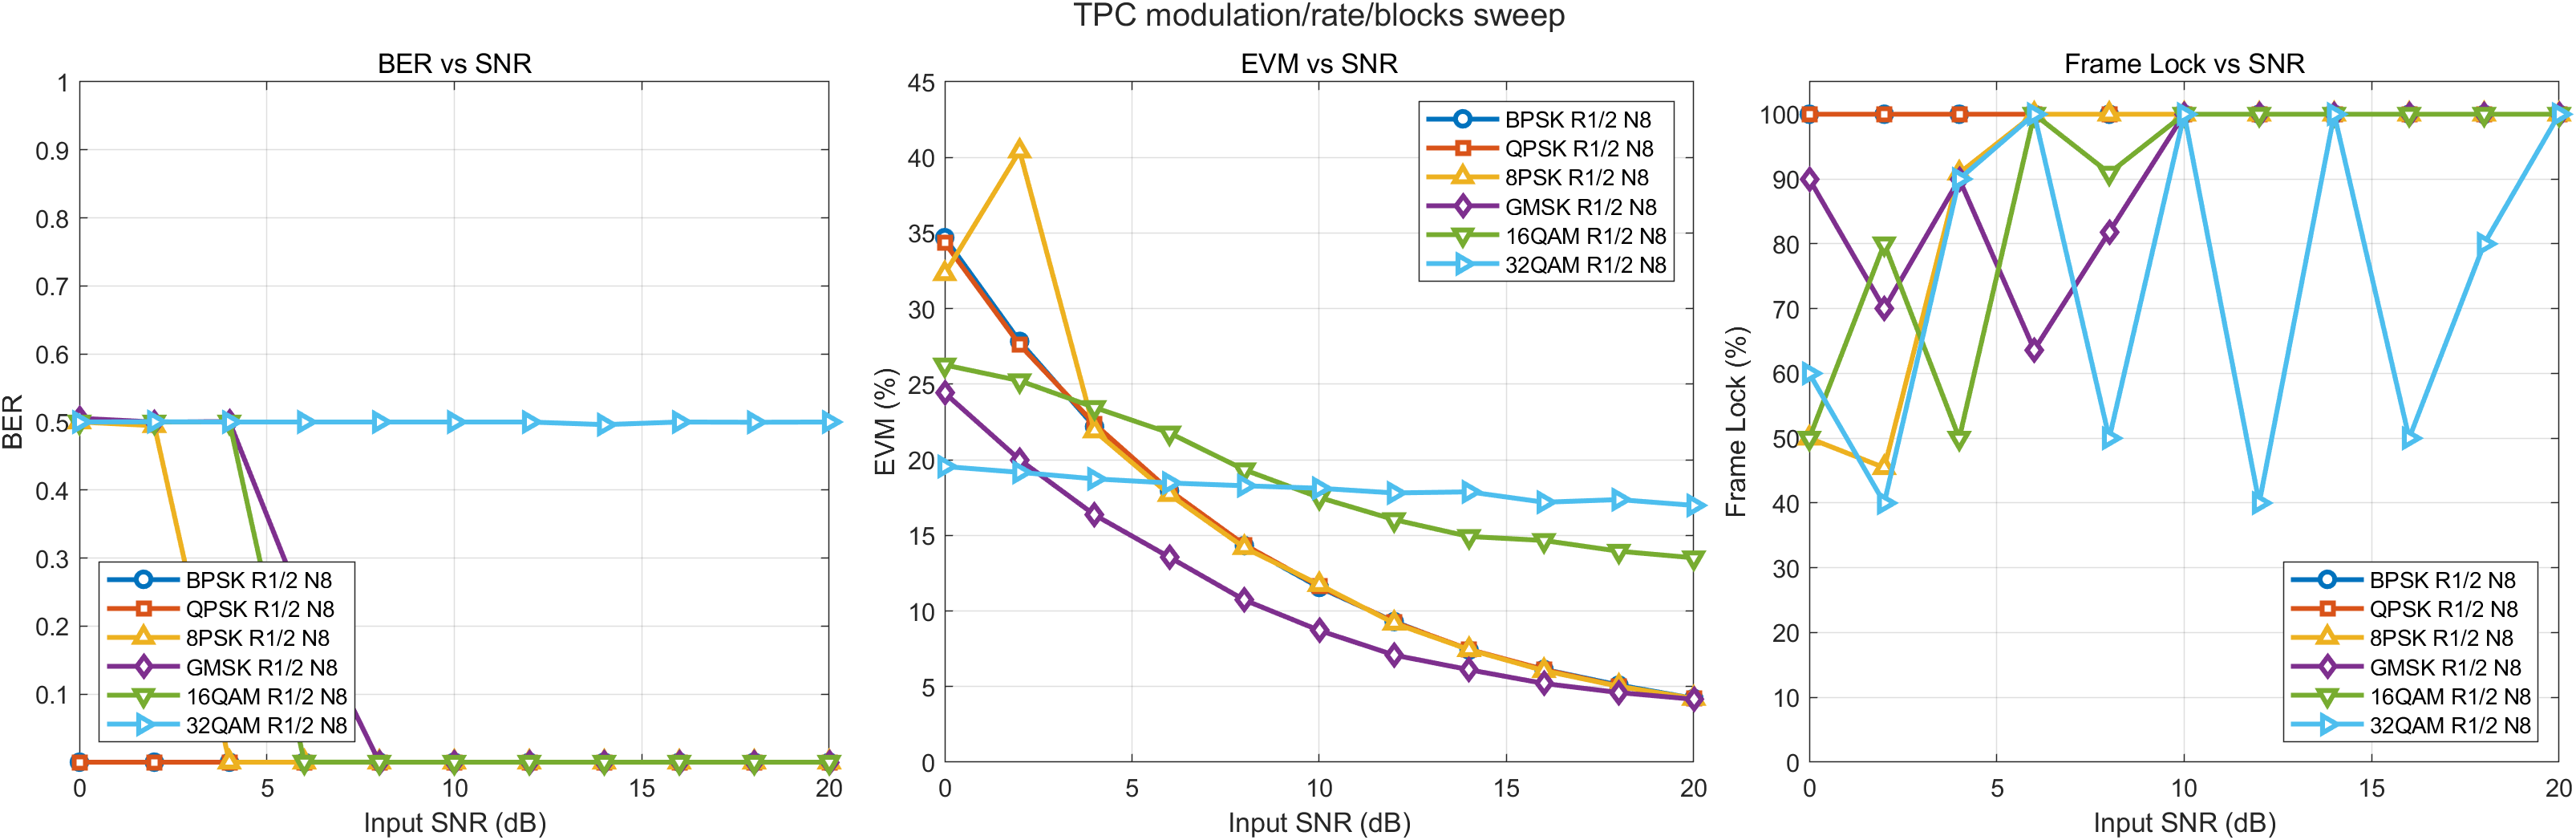

Data behind this chart, as committed beside it:
Modulation, TPCCodeRate, TPCBlocksPerTF, Note, InputSNR_dB, BER, FER, EVM_post_pct, SNR_est_dB, LockRate_pct, AcquisitionFrames, NumBytesInTransferFrame, Success, ErrorMsg
BPSK, 1/2, 8, TM TPC rate 1/2, 8 blocks/TF, 0, 0, 0, 34.69, 9.195, 100, 2, 2025, 1, 
BPSK, 1/2, 8, TM TPC rate 1/2, 8 blocks/TF, 2, 0, 0, 27.83, 11.11, 100, 2, 2025, 1, 
BPSK, 1/2, 8, TM TPC rate 1/2, 8 blocks/TF, 4, 0, 0, 22.18, 13.08, 100, 2, 2025, 1, 
BPSK, 1/2, 8, TM TPC rate 1/2, 8 blocks/TF, 6, 0, 0, 17.95, 14.92, 100, 2, 2025, 1, 
BPSK, 1/2, 8, TM TPC rate 1/2, 8 blocks/TF, 8, 0, 0, 14.32, 16.88, 100, 2, 2025, 1, 
BPSK, 1/2, 8, TM TPC rate 1/2, 8 blocks/TF, 10, 0, 0, 11.56, 18.74, 100, 2, 2025, 1, 
BPSK, 1/2, 8, TM TPC rate 1/2, 8 blocks/TF, 12, 0, 0, 9.299, 20.63, 100, 2, 2025, 1, 
BPSK, 1/2, 8, TM TPC rate 1/2, 8 blocks/TF, 14, 0, 0, 7.417, 22.6, 100, 2, 2025, 1, 
BPSK, 1/2, 8, TM TPC rate 1/2, 8 blocks/TF, 16, 0, 0, 6.139, 24.24, 100, 2, 2025, 1, 
BPSK, 1/2, 8, TM TPC rate 1/2, 8 blocks/TF, 18, 0, 0, 5.098, 25.85, 100, 2, 2025, 1, 
BPSK, 1/2, 8, TM TPC rate 1/2, 8 blocks/TF, 20, 0, 0, 4.22, 27.49, 100, 2, 2025, 1, 
QPSK, 1/2, 8, TM TPC rate 1/2, 8 blocks/TF, 0, 0, 0, 34.36, 9.28, 100, 2, 2025, 1, 
QPSK, 1/2, 8, TM TPC rate 1/2, 8 blocks/TF, 2, 0, 0, 27.6, 11.18, 100, 2, 2025, 1, 
QPSK, 1/2, 8, TM TPC rate 1/2, 8 blocks/TF, 4, 0, 0, 22.37, 13.01, 100, 2, 2025, 1, 
QPSK, 1/2, 8, TM TPC rate 1/2, 8 blocks/TF, 6, 0, 0, 17.97, 14.91, 100, 2, 2025, 1, 
QPSK, 1/2, 8, TM TPC rate 1/2, 8 blocks/TF, 8, 0, 0, 14.38, 16.84, 100, 2, 2025, 1, 
QPSK, 1/2, 8, TM TPC rate 1/2, 8 blocks/TF, 10, 0, 0, 11.64, 18.68, 100, 2, 2025, 1, 
QPSK, 1/2, 8, TM TPC rate 1/2, 8 blocks/TF, 12, 0, 0, 9.261, 20.67, 100, 2, 2025, 1, 
QPSK, 1/2, 8, TM TPC rate 1/2, 8 blocks/TF, 14, 0, 0, 7.461, 22.54, 100, 2, 2025, 1, 
QPSK, 1/2, 8, TM TPC rate 1/2, 8 blocks/TF, 16, 0, 0, 6.13, 24.25, 100, 2, 2025, 1, 
QPSK, 1/2, 8, TM TPC rate 1/2, 8 blocks/TF, 18, 0, 0, 5.026, 25.98, 100, 2, 2025, 1, 
QPSK, 1/2, 8, TM TPC rate 1/2, 8 blocks/TF, 20, 0, 0, 4.201, 27.53, 100, 2, 2025, 1, 
8PSK, 1/2, 8, TM TPC rate 1/2, 8 blocks/TF, 0, 0.5, NaN, 32.31, 9.815, 50, NaN, 2025, 1, 
8PSK, 1/2, 8, TM TPC rate 1/2, 8 blocks/TF, 2, 0.4946, 1, 40.42, 7.869, 45.45, 2, 2025, 1, 
8PSK, 1/2, 8, TM TPC rate 1/2, 8 blocks/TF, 4, 0, 0, 21.91, 13.19, 90.91, 3, 2025, 1, 
8PSK, 1/2, 8, TM TPC rate 1/2, 8 blocks/TF, 6, 0, 0, 17.7, 15.04, 100, 2, 2025, 1, 
8PSK, 1/2, 8, TM TPC rate 1/2, 8 blocks/TF, 8, 0, 0, 14.19, 16.96, 100, 4, 2025, 1, 
8PSK, 1/2, 8, TM TPC rate 1/2, 8 blocks/TF, 10, 0, 0, 11.74, 18.61, 100, 2, 2025, 1, 
8PSK, 1/2, 8, TM TPC rate 1/2, 8 blocks/TF, 12, 0, 0, 9.188, 20.74, 100, 2, 2025, 1, 
8PSK, 1/2, 8, TM TPC rate 1/2, 8 blocks/TF, 14, 0, 0, 7.44, 22.57, 100, 2, 2025, 1, 
8PSK, 1/2, 8, TM TPC rate 1/2, 8 blocks/TF, 16, 0, 0, 6.053, 24.36, 100, 2, 2025, 1, 
8PSK, 1/2, 8, TM TPC rate 1/2, 8 blocks/TF, 18, 0, 0, 5.015, 25.99, 100, 2, 2025, 1, 
8PSK, 1/2, 8, TM TPC rate 1/2, 8 blocks/TF, 20, 0, 0, 4.216, 27.5, 100, 2, 2025, 1, 
GMSK, 1/2, 8, TM TPC rate 1/2, 8 blocks/TF, 0, 0.5055, 1, 24.42, 12.25, 90, 7, 2025, 1, 
GMSK, 1/2, 8, TM TPC rate 1/2, 8 blocks/TF, 2, 0.5, NaN, 20, 13.98, 70, NaN, 2025, 1, 
GMSK, 1/2, 8, TM TPC rate 1/2, 8 blocks/TF, 4, 0.5007, 1, 16.36, 15.73, 90, 5, 2025, 1, 
GMSK, 1/2, 8, TM TPC rate 1/2, 8 blocks/TF, 6, 0.2252, 0.6667, 13.56, 17.36, 63.64, 3, 2025, 1, 
GMSK, 1/2, 8, TM TPC rate 1/2, 8 blocks/TF, 8, 0, 0, 10.73, 19.39, 81.82, 4, 2025, 1, 
GMSK, 1/2, 8, TM TPC rate 1/2, 8 blocks/TF, 10, 0, 0, 8.716, 21.19, 100, 2, 2025, 1, 
GMSK, 1/2, 8, TM TPC rate 1/2, 8 blocks/TF, 12, 0, 0, 7.085, 22.99, 100, 2, 2025, 1, 
GMSK, 1/2, 8, TM TPC rate 1/2, 8 blocks/TF, 14, 0, 0, 6.115, 24.27, 100, 2, 2025, 1, 
GMSK, 1/2, 8, TM TPC rate 1/2, 8 blocks/TF, 16, 0, 0, 5.205, 25.67, 100, 2, 2025, 1, 
GMSK, 1/2, 8, TM TPC rate 1/2, 8 blocks/TF, 18, 0, 0, 4.605, 26.74, 100, 2, 2025, 1, 
GMSK, 1/2, 8, TM TPC rate 1/2, 8 blocks/TF, 20, 0, 0, 4.161, 27.62, 100, 2, 2025, 1, 
16QAM, 1/2, 8, TM TPC rate 1/2, 8 blocks/TF, 0, 0.5, NaN, 26.27, 11.71, 50, NaN, 2025, 1, 
16QAM, 1/2, 8, TM TPC rate 1/2, 8 blocks/TF, 2, 0.5, NaN, 25.23, 12.33, 80, NaN, 2025, 1, 
16QAM, 1/2, 8, TM TPC rate 1/2, 8 blocks/TF, 4, 0.5, NaN, 23.46, 13.19, 50, NaN, 2025, 1, 
16QAM, 1/2, 8, TM TPC rate 1/2, 8 blocks/TF, 6, 0.000108, 1, 21.77, 14.05, 100, 4, 2025, 1, 
16QAM, 1/2, 8, TM TPC rate 1/2, 8 blocks/TF, 8, 0, 0, 19.34, 15.2, 90.91, 3, 2025, 1, 
16QAM, 1/2, 8, TM TPC rate 1/2, 8 blocks/TF, 10, 0, 0, 17.51, 16.1, 100, 4, 2025, 1, 
16QAM, 1/2, 8, TM TPC rate 1/2, 8 blocks/TF, 12, 0, 0, 16.04, 16.92, 100, 2, 2025, 1, 
16QAM, 1/2, 8, TM TPC rate 1/2, 8 blocks/TF, 14, 0, 0, 14.93, 17.53, 100, 4, 2025, 1, 
16QAM, 1/2, 8, TM TPC rate 1/2, 8 blocks/TF, 16, 0, 0, 14.66, 17.73, 100, 2, 2025, 1, 
16QAM, 1/2, 8, TM TPC rate 1/2, 8 blocks/TF, 18, 0, 0, 13.95, 18.12, 100, 2, 2025, 1, 
16QAM, 1/2, 8, TM TPC rate 1/2, 8 blocks/TF, 20, 0, 0, 13.52, 18.37, 100, 2, 2025, 1, 
32QAM, 1/2, 8, TM TPC rate 1/2, 8 blocks/TF, 0, 0.5, NaN, 19.56, 14.04, 60, NaN, 2025, 1, 
32QAM, 1/2, 8, TM TPC rate 1/2, 8 blocks/TF, 2, 0.5004, 1, 19.17, 14.27, 40, 10, 2025, 1, 
32QAM, 1/2, 8, TM TPC rate 1/2, 8 blocks/TF, 4, 0.5, NaN, 18.74, 14.51, 90, NaN, 2025, 1, 
32QAM, 1/2, 8, TM TPC rate 1/2, 8 blocks/TF, 6, 0.5, NaN, 18.47, 14.73, 100, NaN, 2025, 1, 
32QAM, 1/2, 8, TM TPC rate 1/2, 8 blocks/TF, 8, 0.5, NaN, 18.28, 14.91, 50, NaN, 2025, 1, 
... 6 more rows
